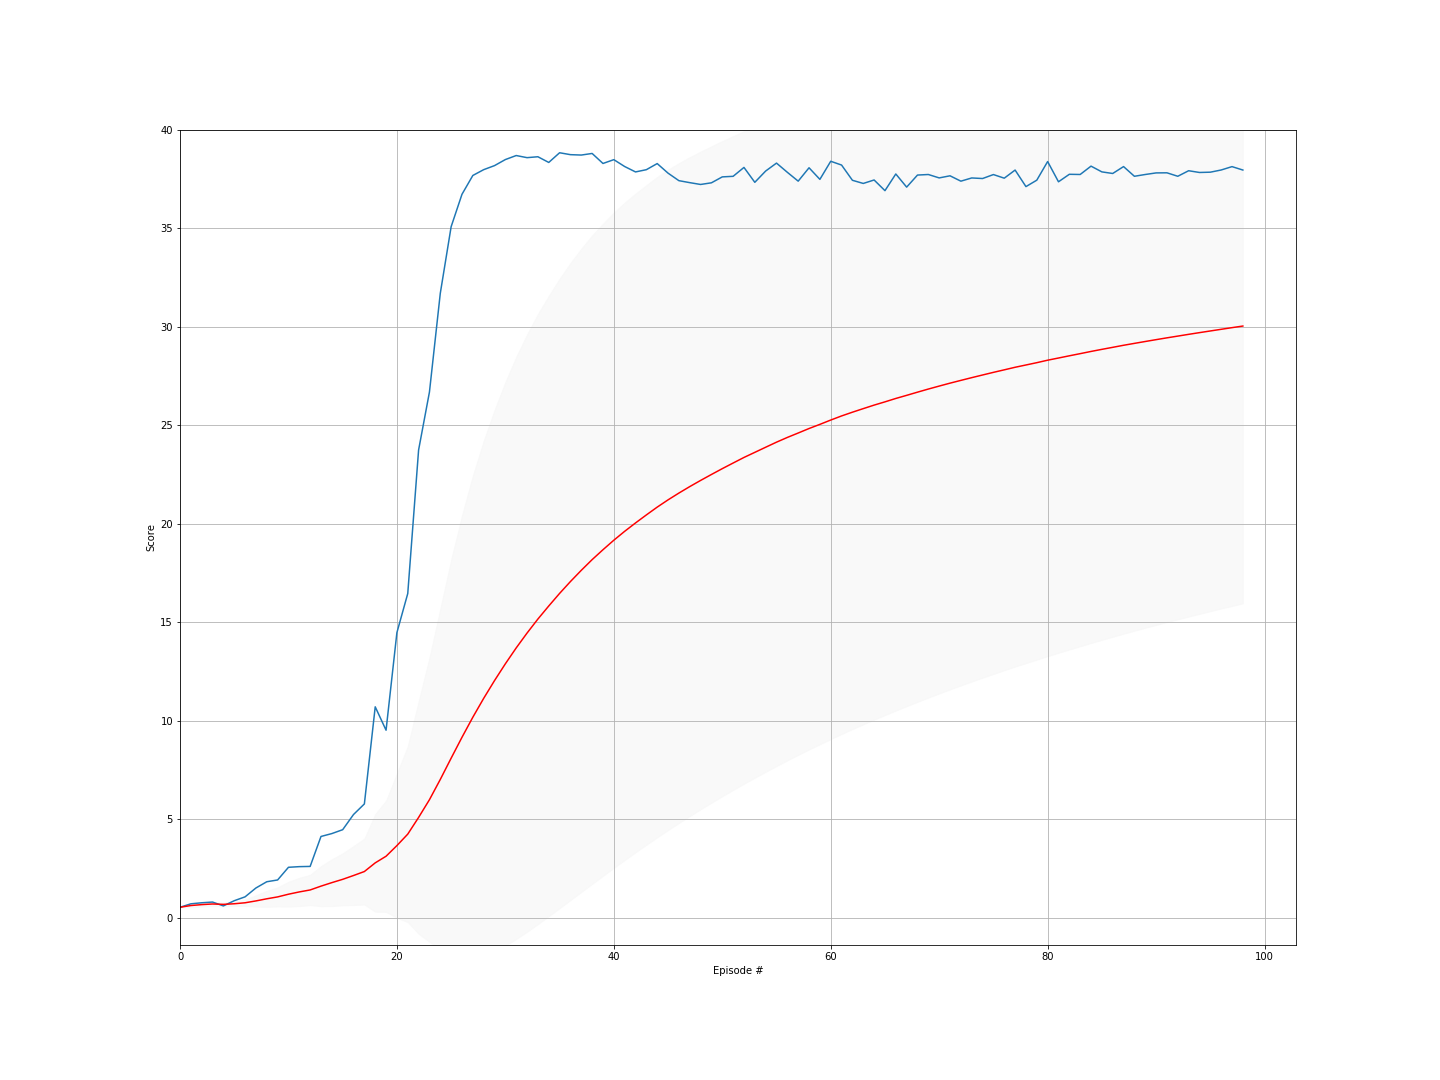

The file beside this chart, header and first rows:
episode, score, ma, std
0, 0.541, 0.541, 0.0
1, 0.7165, 0.6287, 0.08775
2, 0.7695, 0.6757, 0.09765
3, 0.8055, 0.7081, 0.1016
4, 0.61, 0.6885, 0.09895
5, 0.8735, 0.7193, 0.1136
6, 1.07, 0.7695, 0.1618
7, 1.519, 0.8632, 0.2906
8, 1.836, 0.9714, 0.4106
9, 1.926, 1.067, 0.4836
10, 2.569, 1.203, 0.6318
11, 2.602, 1.32, 0.7179
12, 2.614, 1.42, 0.7711
13, 4.133, 1.613, 1.02
14, 4.28, 1.791, 1.189
15, 4.477, 1.959, 1.322
16, 5.248, 2.153, 1.498
17, 5.785, 2.354, 1.677
18, 10.71, 2.794, 2.479
19, 9.525, 3.131, 2.827
20, 14.48, 3.671, 3.668
21, 16.46, 4.253, 4.465
22, 23.74, 5.1, 5.905
23, 26.68, 5.999, 7.212
24, 31.69, 7.027, 8.677
25, 35.07, 8.106, 10.07
26, 36.72, 9.165, 11.27
27, 37.67, 10.18, 12.26
28, 37.97, 11.14, 13.07
29, 38.17, 12.04, 13.74
30, 38.48, 12.9, 14.3
31, 38.68, 13.7, 14.77
32, 38.58, 14.46, 15.16
33, 38.62, 15.17, 15.48
34, 38.33, 15.83, 15.74
35, 38.82, 16.47, 15.97
36, 38.73, 17.07, 16.16
37, 38.71, 17.64, 16.32
38, 38.79, 18.18, 16.45
39, 38.28, 18.68, 16.55
40, 38.47, 19.17, 16.63
41, 38.13, 19.62, 16.68
42, 37.85, 20.04, 16.71
43, 37.97, 20.45, 16.74
44, 38.28, 20.84, 16.76
45, 37.79, 21.21, 16.76
46, 37.41, 21.56, 16.74
47, 37.31, 21.89, 16.72
48, 37.22, 22.2, 16.69
49, 37.3, 22.5, 16.66
50, 37.6, 22.8, 16.62
51, 37.63, 23.08, 16.59
52, 38.08, 23.36, 16.56
53, 37.33, 23.62, 16.51
54, 37.9, 23.88, 16.47
55, 38.3, 24.14, 16.43
56, 37.83, 24.38, 16.39
57, 37.38, 24.6, 16.33
58, 38.06, 24.83, 16.29
59, 37.47, 25.04, 16.23
... 39 more rows
